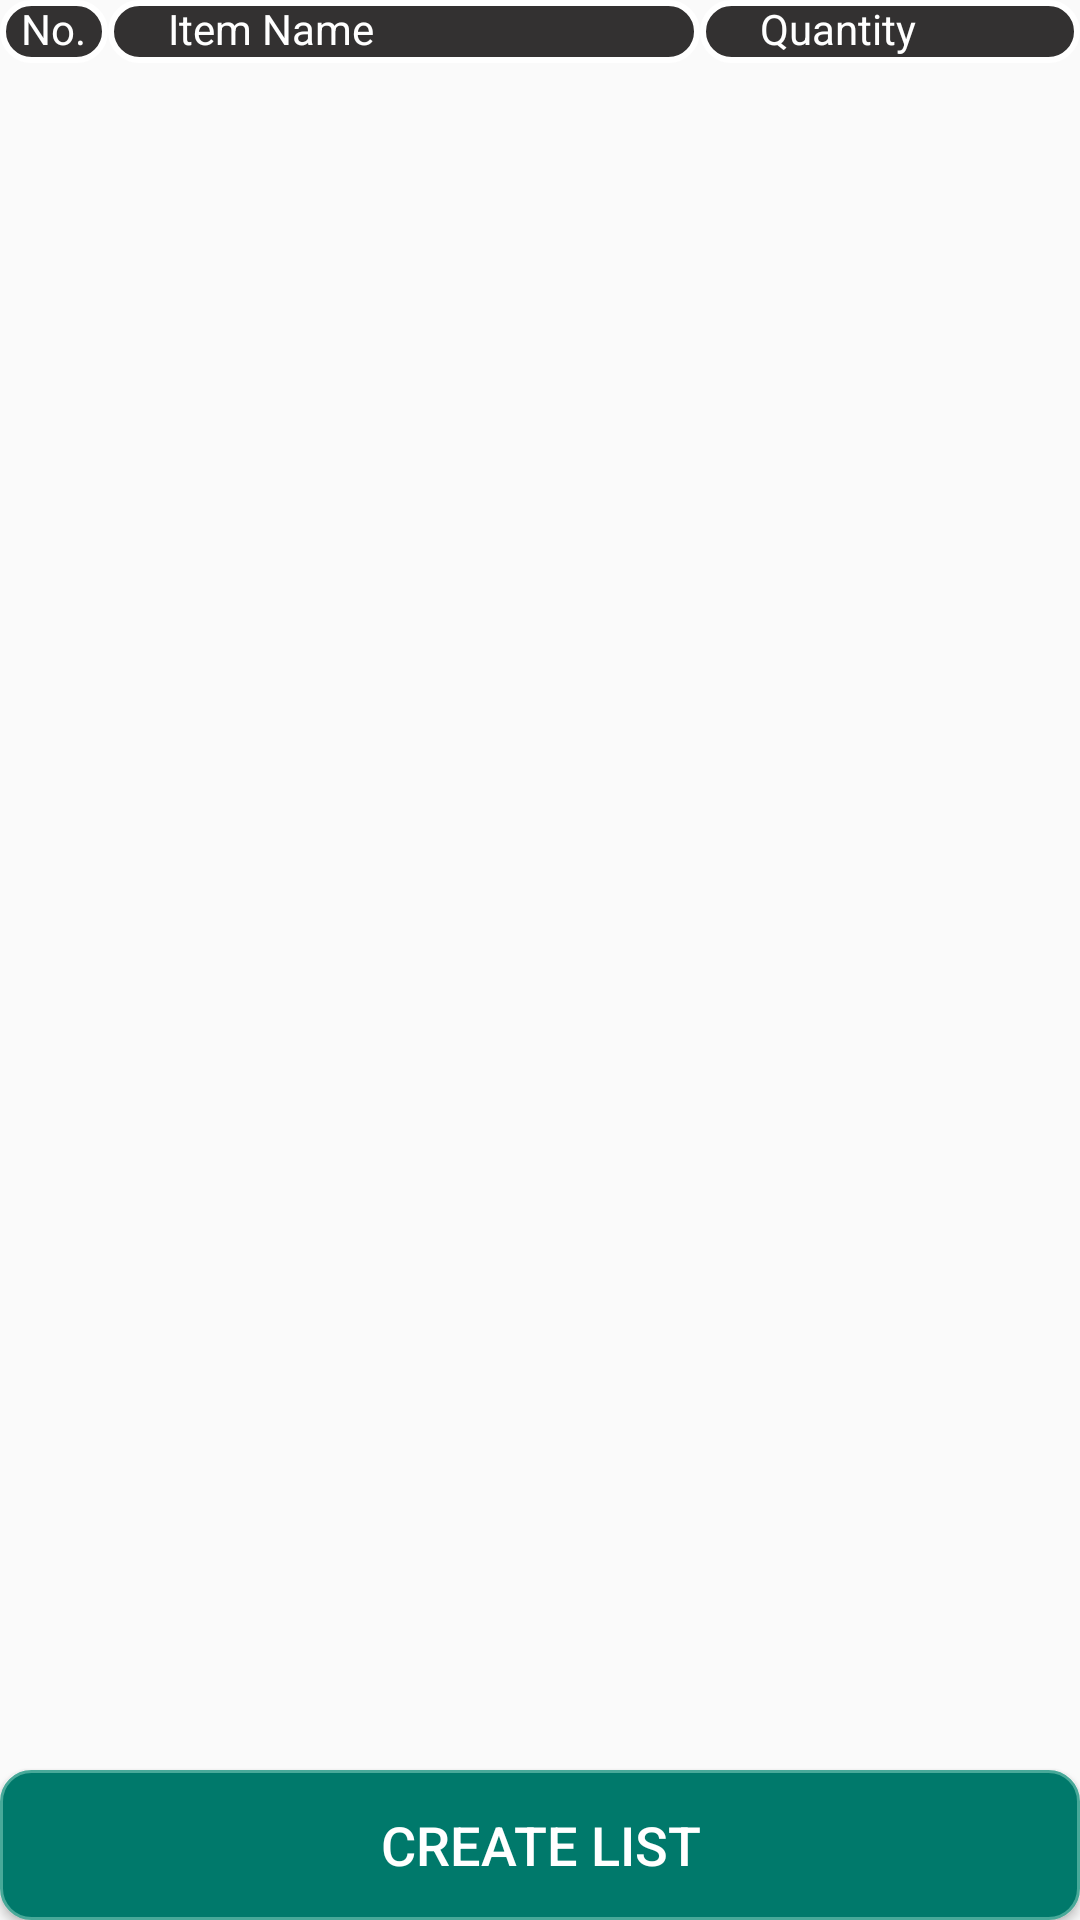

Layout XML and referenced resources for this Android screen:
<!-- AndroidManifest.xml: application theme AppTheme -->
<!-- res/layout/activity_extend_list.xml -->
<?xml version="1.0" encoding="utf-8"?>
<androidx.constraintlayout.widget.ConstraintLayout xmlns:android="http://schemas.android.com/apk/res/android"
    xmlns:app="http://schemas.android.com/apk/res-auto"
    xmlns:tools="http://schemas.android.com/tools"
    android:layout_width="match_parent"
    android:layout_height="match_parent"
    tools:context=".ExtendList">

    <LinearLayout
        android:id="@+id/LinearLayoutDescription"
        android:layout_width="match_parent"
        android:layout_height="wrap_content"
        app:layout_constraintBottom_toTopOf="@+id/RecyclerViewMain"
        app:layout_constraintStart_toStartOf="parent"
        app:layout_constraintEnd_toEndOf="parent"
        app:layout_constraintTop_toTopOf="parent">

        <TextView
            android:id="@+id/textViewNo"
            android:layout_width="wrap_content"
            android:layout_height="wrap_content"
            style="@style/NewListsTextView"
            android:paddingStart="7dp"
            android:paddingEnd="3dp"
            android:background="@drawable/textview_new_list"
            android:text="No."
            android:layout_weight="0.4"/>

        <TextView
            android:id="@+id/textViewItemsName"
            android:layout_width="wrap_content"
            android:layout_height="wrap_content"
            style="@style/NewListsTextView"
            android:background="@drawable/textview_new_list"
            android:text="@string/TextViewExtendListItemName"
            android:layout_weight="10"/>
        <TextView
            android:id="@+id/textViewItemsQuantity"
            android:layout_width="wrap_content"
            android:layout_height="wrap_content"
            style="@style/NewListsTextView"
            android:background="@drawable/textview_new_list"
            android:text="@string/TextViewExtendListItemQuantity"
            android:layout_weight="5"

            />

    </LinearLayout>
    <androidx.recyclerview.widget.RecyclerView
        android:id="@+id/RecyclerViewMain"
        android:layout_width="0dp"
        android:layout_height="0dp"
        app:layout_constraintTop_toBottomOf="@+id/LinearLayoutDescription"
        app:layout_constraintBottom_toBottomOf="@+id/CreateListButton"
        app:layout_constraintEnd_toEndOf="parent"
        app:layout_constraintStart_toStartOf="parent" />

    <Button
        android:id="@+id/CreateListButton"
        android:layout_width="match_parent"
        android:layout_height="50dp"
        android:gravity="center"
        android:text="@string/CreateList"
        android:textColor="@color/EditTextNumbers"
        android:textSize="18sp"
        app:layout_constraintTop_toBottomOf="@+id/RecyclerViewMain"
        app:layout_constraintBottom_toBottomOf="parent"
        app:layout_constraintStart_toStartOf="parent"
        app:layout_constraintEnd_toEndOf="parent"
        android:background="@drawable/descriptive_button_global"

        
        />

</androidx.constraintlayout.widget.ConstraintLayout>
<!-- resources referenced by this layout -->
<resources>
  <color name="EditTextNumbers">#ffffff</color>
  <!-- drawable descriptive_button_global (drawable) -->
  <?xml version="1.0" encoding="utf-8"?>
  <selector xmlns:android="http://schemas.android.com/apk/res/android">
  
      <item android:state_pressed="true">
          <shape>
              <gradient
                  android:startColor="@color/ButtonGlobalStyle"
                  android:endColor="@color/ButtonGlobalRippleStyle"
                  android:angle="180"/>
          </shape>
      </item>
  
      <item>
          <shape>
              <solid
                  android:color="@color/ButtonGlobalStyle"/>
              <stroke
                  android:width="2dp"
                  android:color="@color/ButtonGlobalBorderStyle"/>
              <corners
                  android:radius="100dp"/>
          </shape>
      </item>
  
  
  
  </selector>
  <!-- drawable textview_new_list (drawable) -->
  <?xml version="1.0" encoding="utf-8"?>
  <selector xmlns:android="http://schemas.android.com/apk/res/android">
  
      <item>
          <shape>
              <solid android:color="@color/NewListTextViewColor"/>
              <stroke
                  android:color="#ffffff"
                  android:width="2dp"/>
              <corners
                  android:radius="10dp"/>
          </shape>
      </item>
  </selector>
  <string name="CreateList">Create List</string>
  <string name="TextViewExtendListItemName">Item Name</string>
  <string name="TextViewExtendListItemQuantity">Quantity</string>
  <style name="NewListsTextView">
          <item name="android:textColor">#ffffff</item>
          <item name="fontFamily">sans-serif</item>
          <item name="android:paddingLeft">20dp</item>
          <item name="android:paddingBottom">2dp</item>
      </style>
  <style name="AppTheme" parent="Theme.AppCompat.Light.DarkActionBar">
          
          <item name="colorPrimary">@color/colorPrimary</item>
          <item name="colorPrimaryDark">@color/colorPrimaryDark</item>
          <item name="colorAccent">@color/colorAccent</item>
      </style>
  <color name="ButtonGlobalStyle">#00796b</color>
  <color name="ButtonGlobalRippleStyle">#48a999</color>
  <color name="ButtonGlobalBorderStyle">#48a999</color>
  <color name="NewListTextViewColor">#EE252323</color>
  <color name="colorPrimary">#00796b</color>
  <color name="colorPrimaryDark">#004c40</color>
  <color name="colorAccent">#D81B60</color>
</resources>
